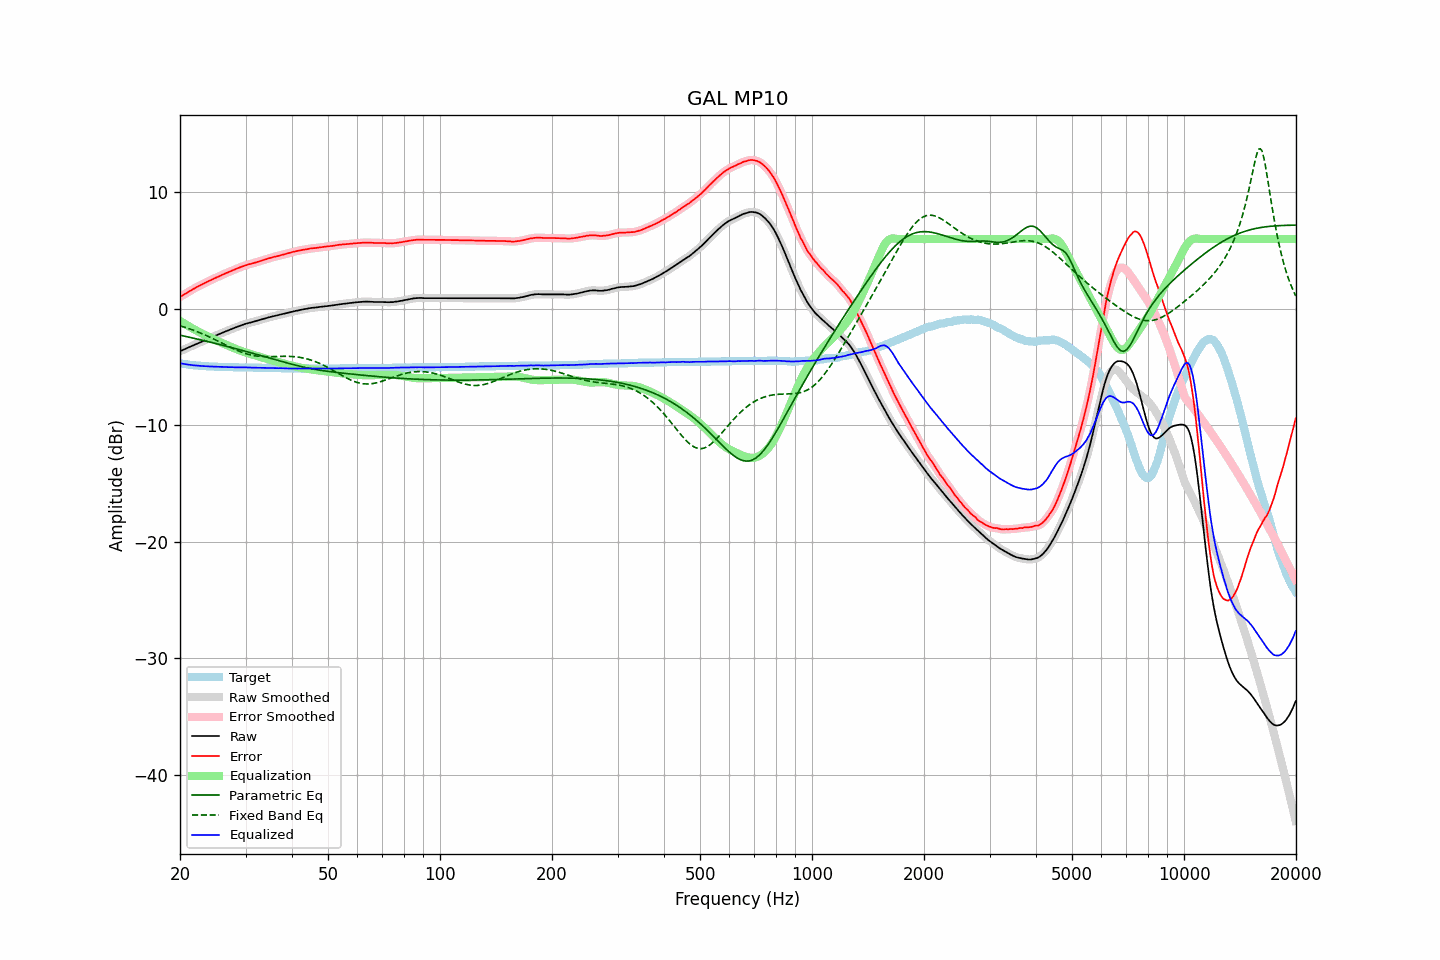

The file beside this chart, header and first rows:
frequency, raw, error, smoothed, error_smoothed, equalization, parametric_eq, fixed_band_eq, equalized_raw, equalized_smoothed, target
20.00, -3.63, 1.03, -3.63, 1.03, -1.03, -2.25, -1.45, -4.66, -4.66, -4.66
20.20, -3.57, 1.12, -3.57, 1.11, -1.11, -2.28, -1.49, -4.69, -4.69, -4.69
20.40, -3.51, 1.20, -3.51, 1.20, -1.20, -2.31, -1.53, -4.71, -4.71, -4.71
20.61, -3.45, 1.28, -3.45, 1.28, -1.28, -2.34, -1.57, -4.74, -4.74, -4.73
20.81, -3.39, 1.36, -3.39, 1.36, -1.37, -2.37, -1.62, -4.76, -4.76, -4.75
21.02, -3.32, 1.45, -3.33, 1.45, -1.45, -2.40, -1.66, -4.77, -4.77, -4.77
21.23, -3.26, 1.53, -3.26, 1.53, -1.53, -2.43, -1.71, -4.79, -4.79, -4.79
21.44, -3.20, 1.61, -3.20, 1.61, -1.61, -2.47, -1.76, -4.81, -4.81, -4.81
21.66, -3.14, 1.69, -3.14, 1.69, -1.69, -2.50, -1.81, -4.83, -4.83, -4.83
21.87, -3.08, 1.76, -3.08, 1.77, -1.77, -2.53, -1.86, -4.85, -4.84, -4.84
22.09, -3.01, 1.85, -3.01, 1.84, -1.84, -2.56, -1.91, -4.85, -4.86, -4.86
22.31, -2.95, 1.92, -2.95, 1.92, -1.92, -2.59, -1.97, -4.87, -4.87, -4.87
22.54, -2.89, 1.99, -2.89, 1.99, -1.99, -2.63, -2.02, -4.88, -4.88, -4.88
22.76, -2.83, 2.06, -2.83, 2.06, -2.06, -2.66, -2.08, -4.89, -4.89, -4.89
22.99, -2.77, 2.13, -2.77, 2.13, -2.13, -2.69, -2.14, -4.90, -4.90, -4.90
23.22, -2.71, 2.20, -2.71, 2.20, -2.20, -2.72, -2.20, -4.91, -4.91, -4.91
23.45, -2.65, 2.27, -2.65, 2.27, -2.27, -2.76, -2.26, -4.92, -4.92, -4.92
23.69, -2.59, 2.34, -2.59, 2.34, -2.34, -2.79, -2.32, -4.93, -4.93, -4.93
23.92, -2.53, 2.40, -2.53, 2.40, -2.40, -2.83, -2.38, -4.93, -4.93, -4.93
24.16, -2.47, 2.47, -2.47, 2.47, -2.47, -2.86, -2.45, -4.94, -4.94, -4.94
24.40, -2.41, 2.53, -2.41, 2.53, -2.53, -2.89, -2.51, -4.94, -4.94, -4.94
24.65, -2.35, 2.60, -2.35, 2.60, -2.60, -2.93, -2.58, -4.95, -4.95, -4.95
24.89, -2.29, 2.66, -2.29, 2.66, -2.66, -2.96, -2.65, -4.95, -4.96, -4.95
25.14, -2.24, 2.72, -2.24, 2.72, -2.73, -3.00, -2.72, -4.97, -4.96, -4.96
25.39, -2.18, 2.79, -2.18, 2.79, -2.79, -3.03, -2.79, -4.97, -4.97, -4.97
25.65, -2.12, 2.85, -2.12, 2.85, -2.85, -3.07, -2.85, -4.97, -4.97, -4.97
25.91, -2.06, 2.92, -2.06, 2.92, -2.91, -3.10, -2.92, -4.98, -4.98, -4.98
26.16, -2.00, 2.98, -2.00, 2.98, -2.97, -3.14, -2.99, -4.98, -4.98, -4.98
26.43, -1.95, 3.03, -1.95, 3.04, -3.04, -3.17, -3.06, -4.99, -4.98, -4.98
26.69, -1.89, 3.10, -1.89, 3.09, -3.10, -3.21, -3.13, -4.99, -4.99, -4.99
26.96, -1.84, 3.15, -1.84, 3.15, -3.15, -3.24, -3.20, -5.00, -5.00, -4.99
27.23, -1.78, 3.22, -1.78, 3.21, -3.21, -3.28, -3.27, -5.00, -5.00, -5.00
27.50, -1.73, 3.27, -1.73, 3.27, -3.27, -3.31, -3.34, -5.00, -5.00, -5.00
27.77, -1.67, 3.33, -1.68, 3.33, -3.33, -3.35, -3.40, -5.00, -5.01, -5.00
28.05, -1.62, 3.39, -1.62, 3.39, -3.39, -3.39, -3.46, -5.01, -5.01, -5.01
28.33, -1.57, 3.44, -1.57, 3.44, -3.44, -3.42, -3.53, -5.02, -5.01, -5.01
28.62, -1.51, 3.50, -1.52, 3.50, -3.50, -3.46, -3.59, -5.01, -5.02, -5.01
28.90, -1.46, 3.56, -1.46, 3.56, -3.56, -3.50, -3.64, -5.02, -5.02, -5.02
29.19, -1.41, 3.61, -1.41, 3.61, -3.61, -3.53, -3.70, -5.02, -5.02, -5.02
29.48, -1.36, 3.66, -1.36, 3.66, -3.66, -3.57, -3.75, -5.02, -5.02, -5.02
29.78, -1.31, 3.71, -1.31, 3.71, -3.71, -3.61, -3.80, -5.02, -5.02, -5.02
30.08, -1.26, 3.76, -1.27, 3.76, -3.75, -3.65, -3.84, -5.01, -5.02, -5.02
30.38, -1.23, 3.80, -1.23, 3.80, -3.79, -3.68, -3.88, -5.03, -5.02, -5.03
30.68, -1.19, 3.84, -1.19, 3.84, -3.83, -3.72, -3.92, -5.03, -5.03, -5.03
30.99, -1.16, 3.87, -1.16, 3.87, -3.87, -3.76, -3.95, -5.04, -5.03, -5.03
31.30, -1.12, 3.91, -1.13, 3.91, -3.91, -3.80, -3.98, -5.04, -5.04, -5.03
31.61, -1.09, 3.95, -1.09, 3.95, -3.95, -3.84, -4.01, -5.04, -5.04, -5.04
31.93, -1.05, 3.99, -1.05, 3.99, -3.99, -3.87, -4.03, -5.04, -5.04, -5.04
32.24, -1.01, 4.03, -1.01, 4.03, -4.03, -3.91, -4.05, -5.04, -5.05, -5.04
32.57, -0.97, 4.08, -0.97, 4.07, -4.08, -3.95, -4.06, -5.05, -5.05, -5.05
32.89, -0.93, 4.12, -0.93, 4.12, -4.12, -3.99, -4.08, -5.05, -5.05, -5.05
33.22, -0.89, 4.16, -0.89, 4.16, -4.16, -4.03, -4.09, -5.05, -5.05, -5.05
33.55, -0.85, 4.21, -0.85, 4.21, -4.21, -4.07, -4.09, -5.06, -5.06, -5.06
33.89, -0.81, 4.25, -0.81, 4.25, -4.25, -4.11, -4.10, -5.06, -5.06, -5.06
34.23, -0.77, 4.29, -0.77, 4.29, -4.29, -4.15, -4.10, -5.07, -5.06, -5.06
34.57, -0.73, 4.34, -0.73, 4.33, -4.33, -4.18, -4.10, -5.07, -5.07, -5.07
34.92, -0.69, 4.38, -0.69, 4.38, -4.37, -4.22, -4.10, -5.07, -5.07, -5.07
35.27, -0.66, 4.41, -0.66, 4.42, -4.41, -4.26, -4.09, -5.08, -5.07, -5.07
35.62, -0.62, 4.46, -0.62, 4.45, -4.45, -4.30, -4.09, -5.07, -5.07, -5.08
35.97, -0.59, 4.49, -0.59, 4.49, -4.49, -4.34, -4.09, -5.08, -5.08, -5.08
... 635 more rows
